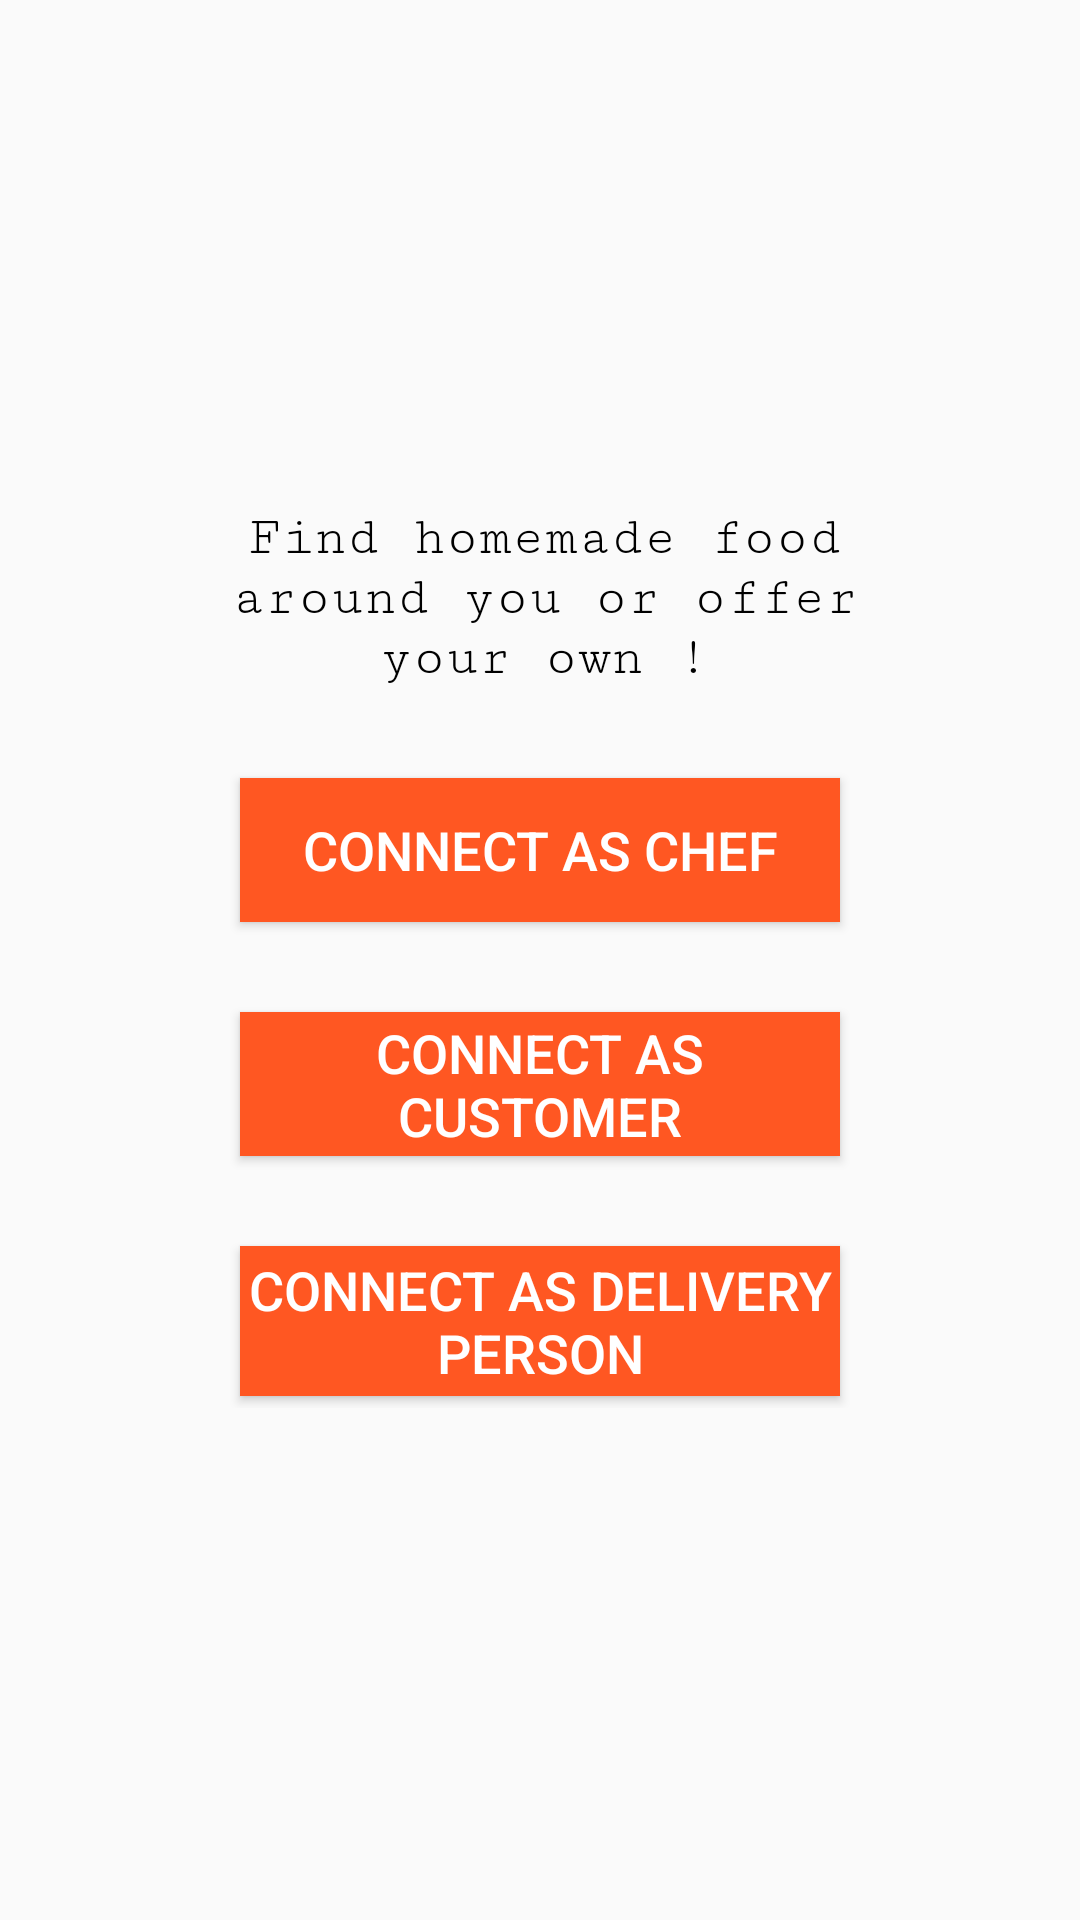

Android layout source for this screen:
<!-- AndroidManifest.xml: application theme AppTheme -->
<!-- res/layout/activity_choose_one.xml -->
<?xml version="1.0" encoding="utf-8"?>
<androidx.constraintlayout.widget.ConstraintLayout xmlns:android="http://schemas.android.com/apk/res/android"
    xmlns:app="http://schemas.android.com/apk/res-auto"
    xmlns:tools="http://schemas.android.com/tools"
    android:id="@+id/back3"
    android:layout_width="fill_parent"
    android:layout_height="fill_parent"
    tools:context=".ChooseOne">

    <LinearLayout
        android:id="@+id/linearlayout"
        android:layout_width="265dp"
        android:layout_height="330dp"
        android:background="@drawable/background_shape"
        android:orientation="vertical"
        android:padding="15dp"
        app:layout_constraintBottom_toBottomOf="parent"
        app:layout_constraintEnd_toEndOf="parent"
        app:layout_constraintStart_toStartOf="parent"
        app:layout_constraintTop_toTopOf="parent"
        app:layout_constraintVertical_bias="0.498">

        <TextView
            android:id="@+id/textView"
            android:layout_width="230dp"
            android:layout_height="wrap_content"
            android:layout_marginLeft="4dp"
            android:layout_marginRight="4dp"
            android:fontFamily="serif-monospace"
            android:text="Find homemade food around you or offer your own !"
            android:textAlignment="center"
            android:textColor="#000000"
            android:textSize="18sp" />

        <Button
            android:id="@+id/chef"
            android:layout_width="200dp"
            android:layout_height="wrap_content"
            android:layout_gravity="center"
            android:layout_marginTop="30dp"
            android:background="#FF5722"
            android:text="Connect As Chef"
            android:textColor="#FFFFFF"
            android:textSize="18sp"
            tools:ignore="TextContrastCheck" />

        <Button
            android:id="@+id/customer"
            android:layout_width="200dp"
            android:layout_height="wrap_content"
            android:layout_gravity="center"
            android:layout_marginTop="30dp"
            android:background="#FF5722"
            android:text="Connect As Customer"
            android:textColor="#FFFFFF"
            android:textSize="18sp"
            tools:ignore="TextContrastCheck" />

        <Button
            android:id="@+id/delivery"
            android:layout_width="200dp"
            android:layout_height="50dp"
            android:layout_gravity="center"
            android:layout_marginTop="30dp"
            android:layout_marginBottom="30dp"
            android:background="#FF5722"
            android:text="Connect As Delivery Person"
            android:textColor="#FFFFFF"
            android:textSize="18sp"
            tools:ignore="TextContrastCheck" />
    </LinearLayout>
</androidx.constraintlayout.widget.ConstraintLayout>
<!-- resources referenced by this layout -->
<resources>
  <style name="AppTheme" parent="Theme.AppCompat.Light.DarkActionBar">
          
          <item name="colorPrimary">@color/yourSelectedColour</item>
          <item name="colorPrimaryDark">@color/black</item>
          <item name="colorAccent">@color/gray</item>
      </style>
  <color name="yourSelectedColour">#ff0000</color>
  <color name="black">#000000</color>
  <color name="gray">#505050</color>
</resources>
